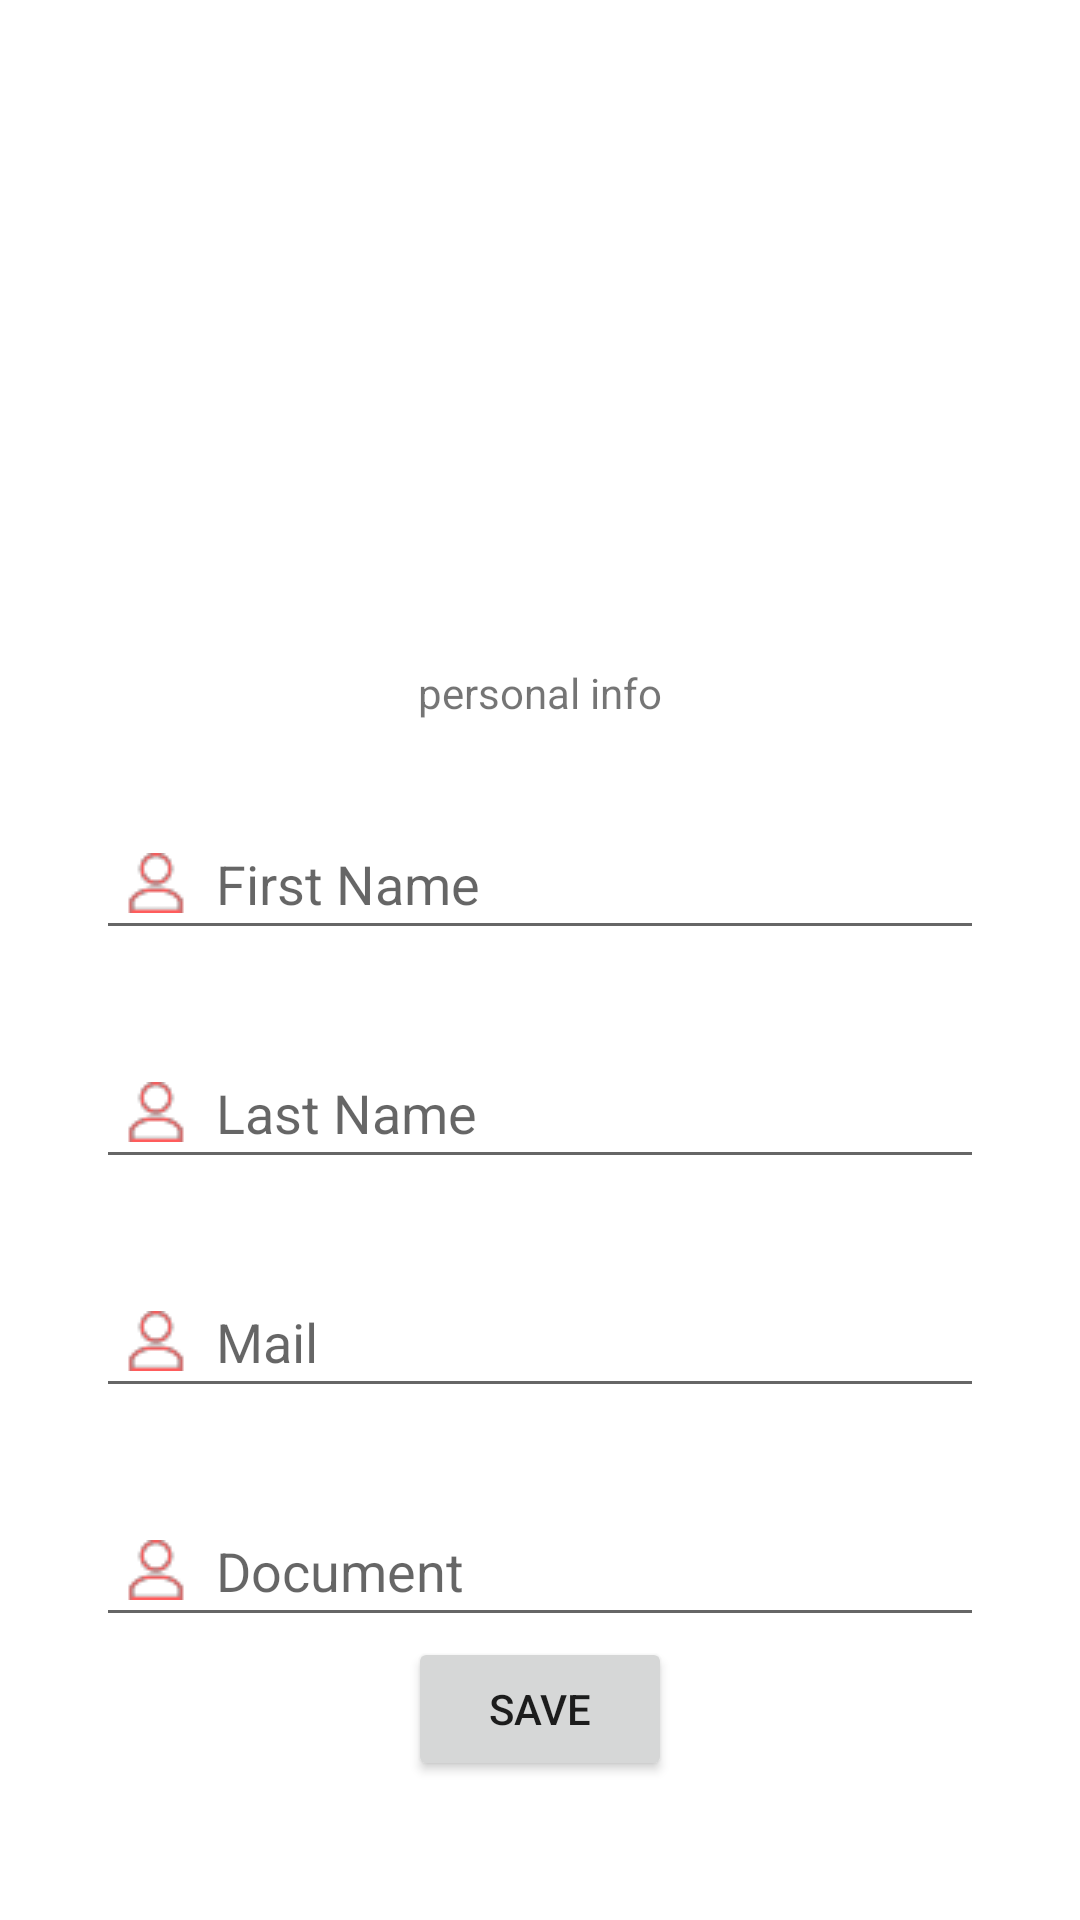

Write the Android layout XML for this screen, with the resource values it uses.
<!-- AndroidManifest.xml: application theme Theme.example -->
<!-- res/layout/activity_account.xml -->
<?xml version="1.0" encoding="utf-8"?>
<androidx.constraintlayout.widget.ConstraintLayout xmlns:android="http://schemas.android.com/apk/res/android"
    xmlns:app="http://schemas.android.com/apk/res-auto"
    xmlns:tools="http://schemas.android.com/tools"
    android:layout_width="match_parent"
    android:layout_height="match_parent"
    tools:context=".AccountActivity">
    <LinearLayout
        android:layout_width="match_parent"
        android:layout_height="match_parent"
        android:orientation="vertical"
        android:layout_centerVertical="true"
        android:gravity="center">

        <ImageView
            android:layout_width="148dp"
            android:layout_height="175dp"
            android:src="@drawable/user_photo_profile">

        </ImageView>

        <TextView
            android:layout_width="wrap_content"
            android:layout_height="wrap_content"
            android:text="personal info">

        </TextView>

        <EditText
            android:id="@+id/acUserFisrtName"
            android:layout_width="match_parent"
            android:layout_height="wrap_content"
            android:layout_marginStart="32dp"
            android:layout_marginTop="32dp"
            android:layout_marginEnd="32dp"
            android:ems="10"
            android:inputType="textPersonName"
            app:layout_constraintEnd_toEndOf="parent"
            app:layout_constraintStart_toStartOf="parent"
            app:layout_constraintTop_toBottomOf="@+id/imageView"
            android:padding="10dp"
            android:drawableStart="@drawable/userl"
            android:drawablePadding="10dp"
            android:hint="First Name"/>

        <EditText
            android:id="@+id/acUserLastName"
            android:layout_width="match_parent"
            android:layout_height="wrap_content"
            android:layout_marginStart="32dp"
            android:layout_marginTop="32dp"
            android:layout_marginEnd="32dp"
            android:ems="10"
            android:inputType="textPersonName"
            app:layout_constraintEnd_toEndOf="parent"
            app:layout_constraintStart_toStartOf="parent"
            app:layout_constraintTop_toBottomOf="@+id/imageView"
            android:padding="10dp"
            android:drawableStart="@drawable/userl"
            android:drawablePadding="10dp"
            android:hint="Last Name"/>

        <EditText
            android:id="@+id/acUserMail"
            android:layout_width="match_parent"
            android:layout_height="wrap_content"
            android:layout_marginStart="32dp"
            android:layout_marginTop="32dp"
            android:layout_marginEnd="32dp"
            android:ems="10"
            android:inputType="textPersonName"
            app:layout_constraintEnd_toEndOf="parent"
            app:layout_constraintStart_toStartOf="parent"
            app:layout_constraintTop_toBottomOf="@+id/imageView"
            android:padding="10dp"
            android:drawableStart="@drawable/userl"
            android:drawablePadding="10dp"
            android:hint="Mail"/>

        <EditText
            android:id="@+id/acUserDocument"
            android:layout_width="match_parent"
            android:layout_height="wrap_content"
            android:layout_marginStart="32dp"
            android:layout_marginTop="32dp"
            android:layout_marginEnd="32dp"
            android:ems="10"
            android:inputType="textPersonName"
            app:layout_constraintEnd_toEndOf="parent"
            app:layout_constraintStart_toStartOf="parent"
            app:layout_constraintTop_toBottomOf="@+id/imageView"
            android:padding="10dp"
            android:drawableStart="@drawable/userl"
            android:drawablePadding="10dp"
            android:hint="Document"/>

        <Button
            android:id="@+id/acUpdateDatabtn"
            android:layout_width="wrap_content"
            android:layout_height="wrap_content"
            android:text="Save"
            android:layout_gravity="bottom|center_horizontal"></Button>
    </LinearLayout>
</androidx.constraintlayout.widget.ConstraintLayout>
<!-- resources referenced by this layout -->
<resources>
  <!-- drawable userl: png bitmap (drawable, 744 bytes) -->
  <style name="Theme.example" parent="Theme.MaterialComponents.DayNight.DarkActionBar">
          
          <item name="colorPrimary">#ff5c5c</item>
          <item name="colorPrimaryVariant">#ff8f89</item>
          <item name="colorOnPrimary">#c62332</item>
          
          <item name="colorSecondary">#f4c5d3</item>
          <item name="colorSecondaryVariant">#fff8ff</item>
          <item name="colorOnSecondary">#c194a2</item>
          
          <item name="android:statusBarColor" tools:targetApi="l">?attr/colorPrimaryVariant</item>
          
      </style>
</resources>
